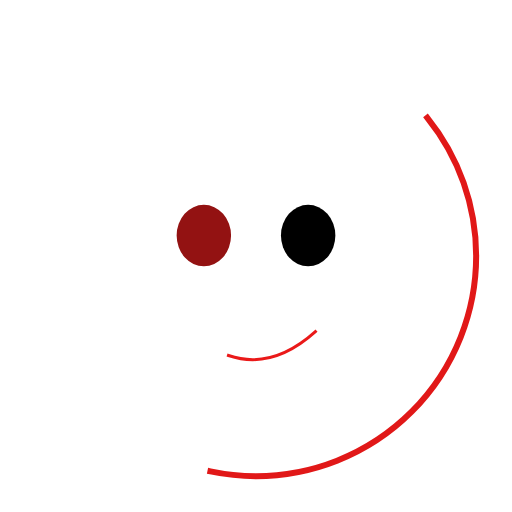
t = 0.00 s
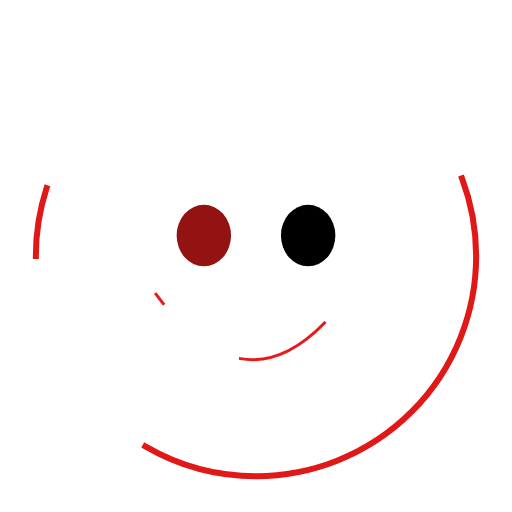
t = 1.55 s
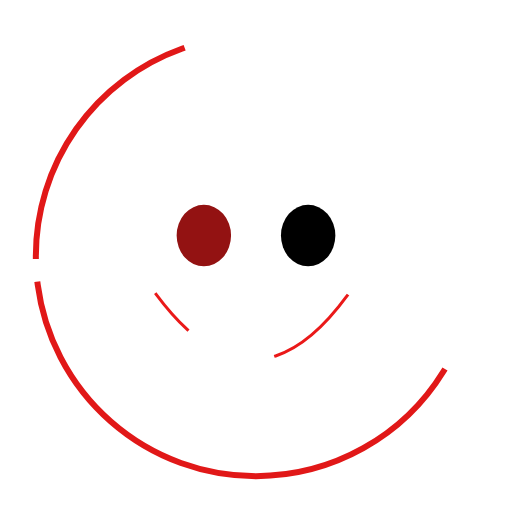
t = 2.30 s
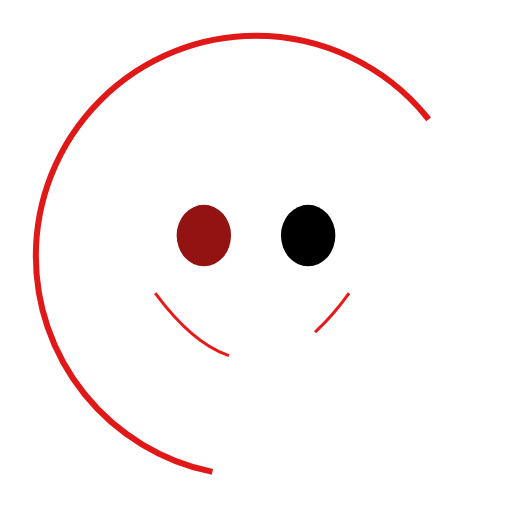
t = 3.80 s
t = 4.55 s: frame unchanged from t = 3.80 s, image omitted
t = 6.05 s: frame unchanged from t = 3.80 s, image omitted

The animated SVG that drew these frames (rendered in a browser with its animation timeline set to each time). Animation: 7 CSS @keyframes rules; one cycle of 7.20 s, repeats indefinitely.

<!--?xml version="1.0" standalone="no"?--><!-- Generator: Gravit.io --><svg xmlns="http://www.w3.org/2000/svg" xmlns:xlink="http://www.w3.org/1999/xlink" style="isolation: isolate;" viewBox="0 0 200 200" width="200" height="200"><defs><clipPath id="_clipPath_MTyOB23UEP414GxUpl5pNbdi5Q28PHmh"><path width="200" height="200" d="M0 0 L200 0 L200 200 L0 200 Z" class="CMoXUSpO_0"></path></clipPath></defs><g clip-path="url(#_clipPath_MTyOB23UEP414GxUpl5pNbdi5Q28PHmh)"><path vector-effect="non-scaling-stroke" fill="none" stroke-width="6" stroke="rgb(225,24,24)" stroke-linejoin="miter" stroke-linecap="square" stroke-miterlimit="3" d="M13.999999999999972,99.99999999999999A86.00000000000001,86.00000000000001 0,1,1 186,99.99999999999999A86.00000000000001,86.00000000000001 0,1,1 13.999999999999972,99.99999999999999" class="CMoXUSpO_1"></path><path vector-effect="non-scaling-stroke" fill="rgb(0,0,0)" d="M109.7428571428571,92.00000000000003A10.628571428571433,12 0,1,1 130.99999999999997,92.00000000000003A10.628571428571433,12 0,1,1 109.7428571428571,92.00000000000003" class="CMoXUSpO_2"></path><path vector-effect="non-scaling-stroke" fill="rgb(147,18,18)" d="M69,92.00000000000003A10.628571428571433,12 0,1,1 90.25714285714287,92.00000000000003A10.628571428571433,12 0,1,1 69,92.00000000000003" class="CMoXUSpO_3"></path><path d=" M 61 115 Q 99 166 136 115 L 136 115 L 136 115" fill="none" vector-effect="non-scaling-stroke" stroke-width="3" stroke="rgb(234,25,25)" stroke-linejoin="miter" stroke-linecap="square" stroke-miterlimit="3" class="CMoXUSpO_4"></path></g><style data-made-with="vivus-instant">.CMoXUSpO_0{stroke-dasharray:800 802;stroke-dashoffset:801;animation:CMoXUSpO_draw_0 7200ms ease-in-out 0ms infinite,CMoXUSpO_fade 7200ms linear 0ms infinite;}.CMoXUSpO_1{stroke-dasharray:541 543;stroke-dashoffset:542;animation:CMoXUSpO_draw_1 7200ms ease-in-out 0ms infinite,CMoXUSpO_fade 7200ms linear 0ms infinite;}.CMoXUSpO_2{stroke-dasharray:72 74;stroke-dashoffset:73;animation:CMoXUSpO_draw_2 7200ms ease-in-out 0ms infinite,CMoXUSpO_fade 7200ms linear 0ms infinite;}.CMoXUSpO_3{stroke-dasharray:72 74;stroke-dashoffset:73;animation:CMoXUSpO_draw_3 7200ms ease-in-out 0ms infinite,CMoXUSpO_fade 7200ms linear 0ms infinite;}.CMoXUSpO_4{stroke-dasharray:95 97;stroke-dashoffset:96;animation:CMoXUSpO_draw_4 7200ms ease-in-out 0ms infinite,CMoXUSpO_fade 7200ms linear 0ms infinite;}@keyframes CMoXUSpO_draw{100%{stroke-dashoffset:0;}}@keyframes CMoXUSpO_fade{0%{stroke-opacity:1;}94.44444444444444%{stroke-opacity:1;}100%{stroke-opacity:0;}}@keyframes CMoXUSpO_draw_0{11.11111111111111%{stroke-dashoffset: 801}52.77777777777778%{ stroke-dashoffset: 0;}100%{ stroke-dashoffset: 0;}}@keyframes CMoXUSpO_draw_1{11.11111111111111%{stroke-dashoffset: 542}52.77777777777778%{ stroke-dashoffset: 0;}100%{ stroke-dashoffset: 0;}}@keyframes CMoXUSpO_draw_2{11.11111111111111%{stroke-dashoffset: 73}52.77777777777778%{ stroke-dashoffset: 0;}100%{ stroke-dashoffset: 0;}}@keyframes CMoXUSpO_draw_3{11.11111111111111%{stroke-dashoffset: 73}52.77777777777778%{ stroke-dashoffset: 0;}100%{ stroke-dashoffset: 0;}}@keyframes CMoXUSpO_draw_4{11.11111111111111%{stroke-dashoffset: 96}52.77777777777778%{ stroke-dashoffset: 0;}100%{ stroke-dashoffset: 0;}}</style></svg>